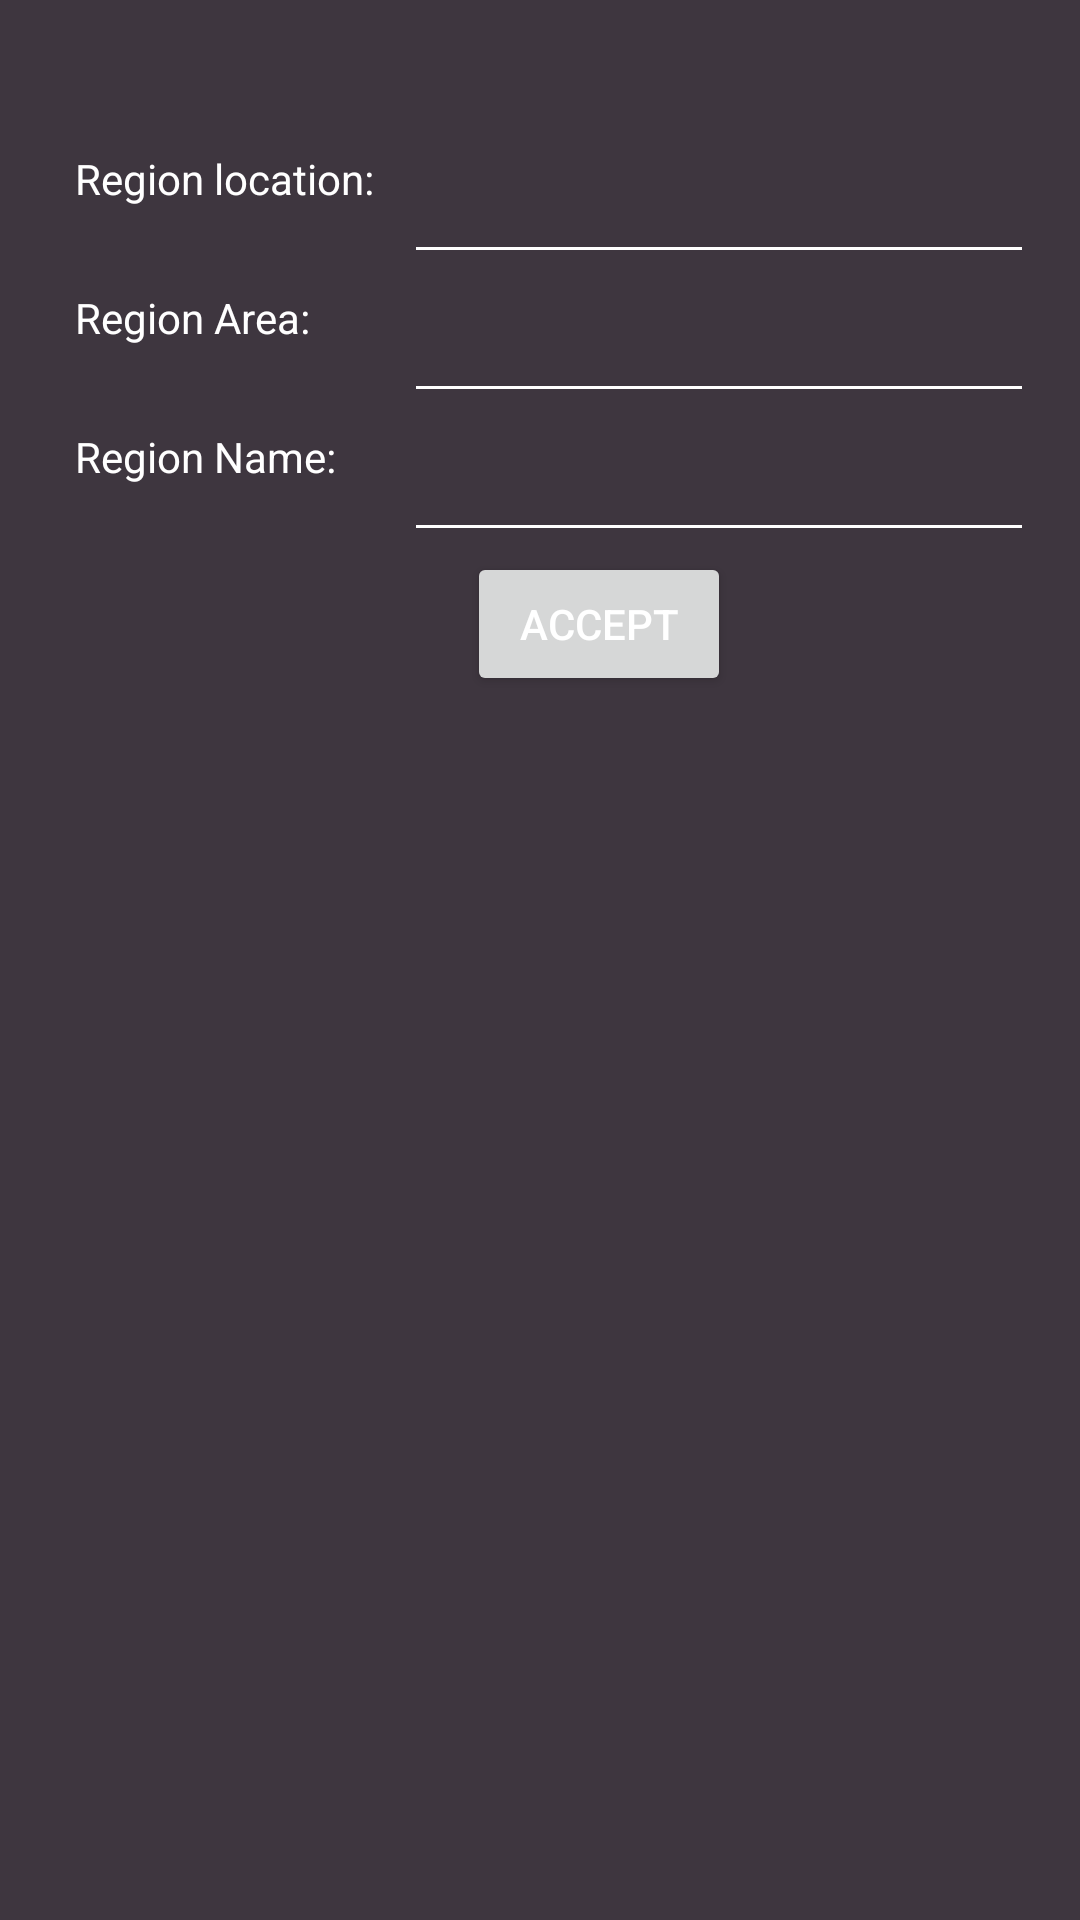

Android layout source for this screen:
<!-- AndroidManifest.xml: application theme Theme.TeamBA3_NutrientReporting_2023 -->
<!-- res/layout/activity_create_region_via_math.xml -->
<?xml version="1.0" encoding="utf-8"?>
<androidx.constraintlayout.widget.ConstraintLayout xmlns:android="http://schemas.android.com/apk/res/android"
    xmlns:app="http://schemas.android.com/apk/res-auto"
    xmlns:tools="http://schemas.android.com/tools"
    android:layout_width="match_parent"
    android:layout_height="match_parent"
    android:background="@color/gray"
    tools:context=".CreateRegionViaMath">

    <TextView
        android:id="@+id/textView3"
        android:layout_width="wrap_content"
        android:layout_height="wrap_content"
        android:layout_marginStart="25dp"
        android:layout_marginTop="50dp"
        android:text="Region location:"
        app:layout_constraintStart_toStartOf="parent"
        app:layout_constraintTop_toTopOf="parent" />

    <TextView
        android:id="@+id/textView4"
        android:layout_width="wrap_content"
        android:layout_height="wrap_content"
        android:layout_marginTop="5dp"
        android:text="Region Area:"
        app:layout_constraintStart_toStartOf="@+id/textView3"
        app:layout_constraintTop_toBottomOf="@+id/editTextTextPostalAddress" />

    <EditText
        android:id="@+id/editTextTextPostalAddress"
        android:layout_width="wrap_content"
        android:layout_height="wrap_content"
        android:layout_marginStart="10dp"
        android:ems="10"
        android:inputType="textPostalAddress"
        app:layout_constraintStart_toEndOf="@+id/textView3"
        app:layout_constraintTop_toTopOf="@+id/textView3" />

    <EditText
        android:id="@+id/editTextNumber"
        android:layout_width="wrap_content"
        android:layout_height="wrap_content"
        android:ems="10"
        android:inputType="number"
        app:layout_constraintStart_toStartOf="@+id/editTextTextPostalAddress"
        app:layout_constraintTop_toTopOf="@+id/textView4" />

    <Button
        android:id="@+id/button3"
        android:layout_width="wrap_content"
        android:layout_height="wrap_content"
        android:onClick="createRegion"
        android:text="Accept"
        app:layout_constraintEnd_toEndOf="parent"
        app:layout_constraintHorizontal_bias="0.572"
        app:layout_constraintStart_toStartOf="parent"
        app:layout_constraintTop_toBottomOf="@+id/editTextTextPersonName" />

    <TextView
        android:id="@+id/textView5"
        android:layout_width="wrap_content"
        android:layout_height="wrap_content"
        android:layout_marginTop="5dp"
        android:text="Region Name:"
        app:layout_constraintStart_toStartOf="@+id/textView4"
        app:layout_constraintTop_toBottomOf="@+id/editTextNumber" />

    <EditText
        android:id="@+id/editTextTextPersonName"
        android:layout_width="wrap_content"
        android:layout_height="wrap_content"
        android:ems="10"
        android:inputType="textPersonName"
        app:layout_constraintStart_toStartOf="@+id/editTextNumber"
        app:layout_constraintTop_toTopOf="@+id/textView5" />

</androidx.constraintlayout.widget.ConstraintLayout>
<!-- resources referenced by this layout -->
<resources>
  <color name="gray">#FF3e363F</color>
  <style name="Theme.TeamBA3_NutrientReporting_2023" parent="Theme.MaterialComponents.DayNight.DarkActionBar">
          
          <item name="colorPrimary">@color/green</item>
          <item name="colorPrimaryVariant">@color/purple_700</item>
          <item name="colorOnPrimary">@color/Yellow1</item>
          
          <item name="colorSecondary">@color/teal_200</item>
          <item name="colorSecondaryVariant">@color/teal_700</item>
          <item name="colorOnSecondary">@color/black</item>
          
          <item name="android:statusBarColor">@color/green</item>
          
          <item name="android:textColorPrimary">@color/white</item>
          <item name="android:textColorSecondary">@color/white</item>
          <item name="android:textColorTertiary">@color/white</item>
          <item name="android:textColor">@color/white</item>
      </style>
  <color name="green">#FF73A580</color>
  <color name="purple_700">#FF3700B3</color>
  <color name="Yellow1">#FFe1ad01</color>
  <color name="teal_200">#FF03DAC5</color>
  <color name="teal_700">#FF018786</color>
  <color name="black">#FF000000</color>
  <color name="white">#FFFFFFFF</color>
</resources>
